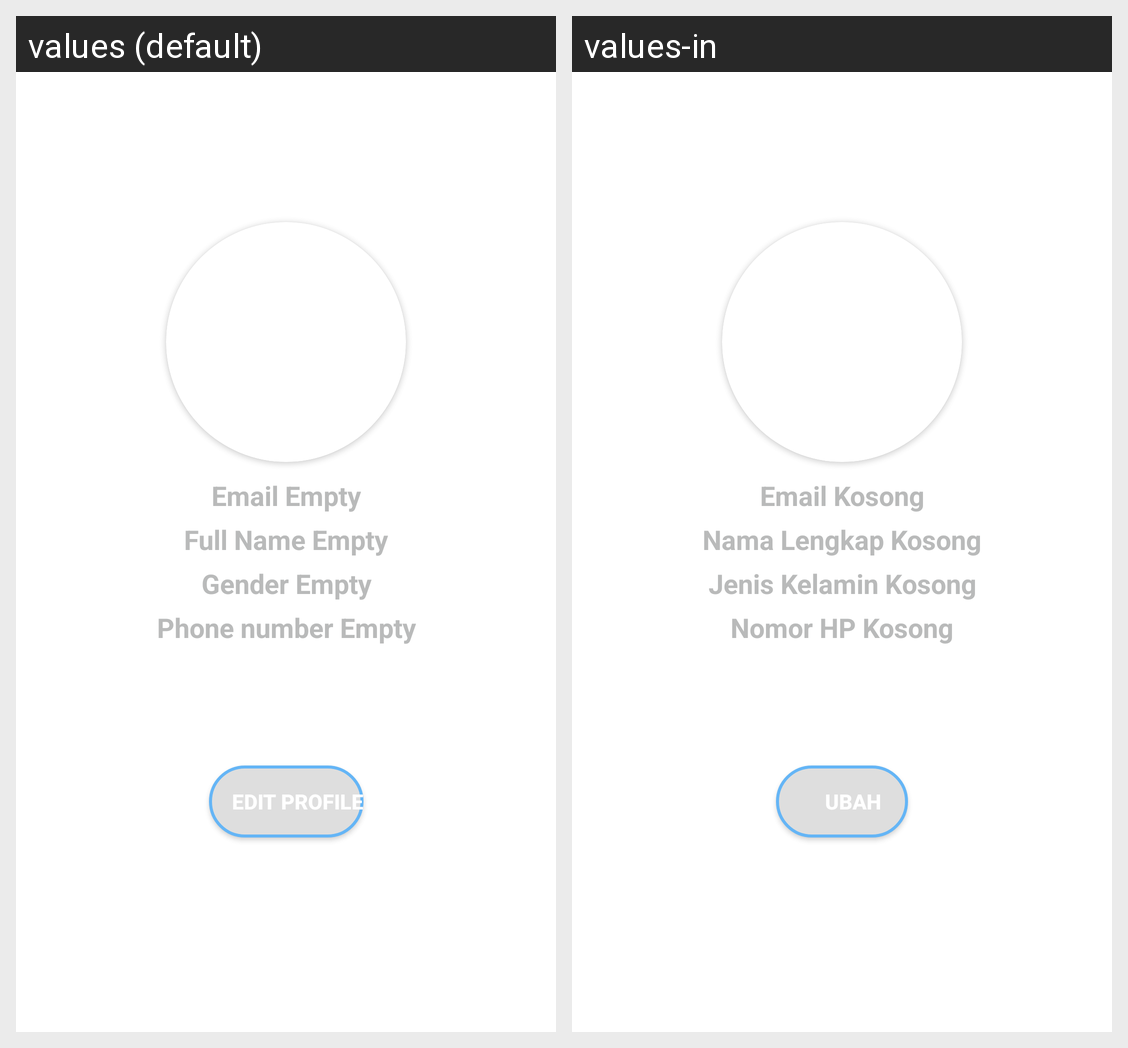

The same Android screen rendered under two of its app's locales, left to right. List the strings drawn on it with the default value and each locale's translation.
Android screen res/layout/activity_profile.xml rendered under 2 locales, left to right: values (default), values-in. Device: Nexus 5 (rendered at 1080×1920; each locale shown at half size, 540×960, under a caption strip naming it); theme Theme.MyProfile.
Strings drawn on this screen, with the default value and each locale's value (text and hints the layout hard-codes, and strings that could not be matched under every locale, appear in the picture but are not listed):

tv_email
  values: Email Empty
  values-in: Email Kosong

tv_full_name
  values: Full Name Empty
  values-in: Nama Lengkap Kosong

tv_gender
  values: Gender Empty
  values-in: Jenis Kelamin Kosong

tv_phone
  values: Phone number Empty
  values-in: Nomor HP Kosong

button_form
  values: Edit Profile
  values-in: Ubah
